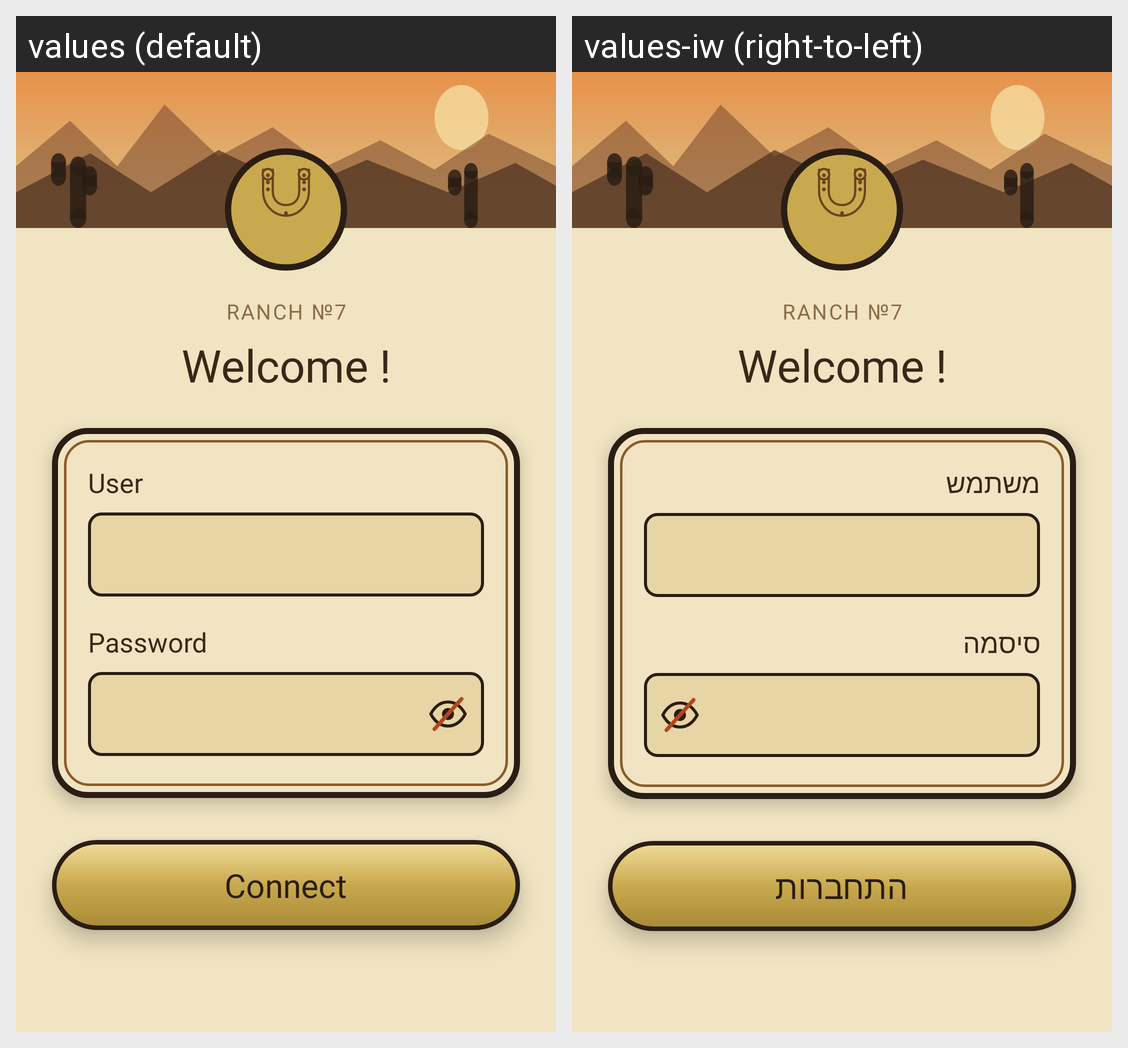

Here is an Android app screen in its default locale and in the app's own translations. Write out the translated-string differences for the strings that appear on this screen.
Android screen res/layout/fragment_login.xml rendered under 2 locales, left to right: values (default), values-iw (right-to-left). Device: Nexus 5 (rendered at 1080×1920; each locale shown at half size, 540×960, under a caption strip naming it); theme Theme.CowboyFriend.
Strings drawn on this screen, with the default value and each locale's value (text and hints the layout hard-codes, and strings that could not be matched under every locale, appear in the picture but are not listed):

welcome
  values: Welcome !
  values-iw: Welcome !

user
  values: User
  values-iw: משתמש

password
  values: Password
  values-iw: סיסמה

connect
  values: Connect
  values-iw: התחברות
